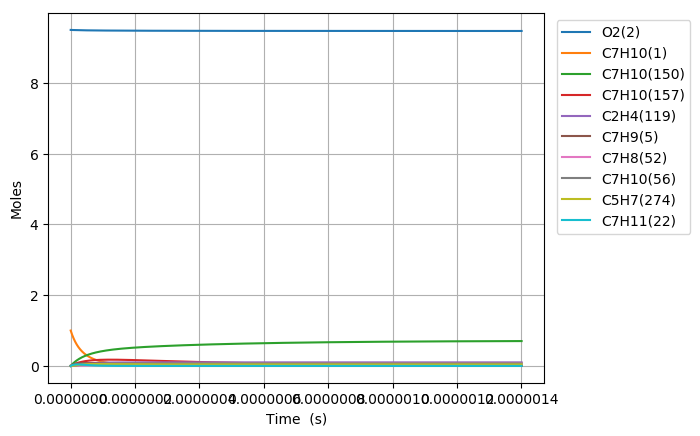

Values plotted in this chart, from the file beside it:
Time (s), Volume (m^3), N2, Ar, He, Ne, C7H10(1), O2(2), C7H10(21), C7H9(5), C7H11(22), S(68), C7H9O2(58), C7H10(18), C7H10(157), C7H9O2(57), S(82), S(87), C7H8(52), C7H10(150), C7H10(56), S(211), S(207), C7H8(271)
0.0, 0.2524, 76.95, 0.0, 0.0, 0.0, 1.0, 9.5, 0.0, 0.0, 0.0, 0.0, 0.0, 0.0, 0.0, 0.0, 0.0, 0.0, 0.0, 0.0, 0.0, 0.0, 0.0, 0.0
2.690654271111837e-23, 0.2524, 76.95, 0.0, 0.0, 0.0, 1, 9.5, 1.3607299660566609e-17, 1.632796916662336e-16, 1.6327909916815843e-16, 1.9200694952438503e-29, 1.9200754555579538e-29, 4.3760086772537642e-16, 9.8346548188369008e-27, 1.0620740237042517e-29, 4.4177837228900231e-43, 1.2645077757237968e-47, 4.5092495441767317e-33, 1.8944983625332496e-26, 1.2809773175458268e-31, 4.8873126437987181e-43, 1.6786014366301168e-47, 1.2271741958374094e-49
7.533831959113144e-23, 0.2524, 76.95, 0.0, 0.0, 0.0, 1, 9.5, 3.8100439049586464e-17, 4.5718313666535656e-16, 4.571814776707799e-16, 1.1597219751252052e-28, 1.1597249878489394e-28, 1.2252824295355714e-15, 5.9401315101912308e-26, 6.4149271028872208e-29, 5.2447799145883036e-42, 1.50123247252965e-46, 2.7235867246829455e-32, 1.1442770108956757e-25, 7.7371029979754108e-31, 5.8021777179701564e-42, 1.9928356106450867e-46, 1.4569012052979392e-48
1.722018733511576e-22, 0.2524, 76.95, 0.0, 0.0, 0.0, 1, 9.5, 8.7086717827626014e-17, 1.0449900266632125e-15, 1.0449862346757684e-15, 5.5835620921379119e-28, 5.5835706151504305e-28, 2.8006455527740336e-15, 2.8599176207383853e-25, 3.0885112605022745e-28, 5.1493286518051082e-41, 1.473922817921088e-45, 1.3112897674468915e-31, 5.5092012371305904e-25, 3.7250820394211922e-30, 5.6965280758770496e-41, 1.9565777882772831e-45, 1.4303942426673603e-47
3.659289808712099e-22, 0.2524, 76.95, 0.0, 0.0, 0.0, 1, 9.5, 1.8505927538370448e-16, 2.2206038066573644e-15, 2.2205957486847289e-15, 2.4384882589274444e-27, 2.4384867253110993e-27, 5.9513717977232401e-15, 1.2490011613935874e-24, 1.3488340096603872e-27, 4.5544741910710579e-40, 1.3036695795053195e-44, 5.7267469211075156e-31, 2.4060129192639247e-24, 1.6268411932810599e-29, 5.0383644130963883e-40, 1.7305708399647486e-44, 1.2651675089390127e-46
7.533831959113144e-22, 0.2524, 76.95, 0.0, 0.0, 0.0, 1, 9.5, 3.8100439049585886e-16, 4.5718313666394326e-15, 4.5718147766985804e-15, 1.0180208463492686e-26, 1.0180158136470773e-26, 1.225282428151079e-14, 5.2143339795590349e-24, 5.6311164696838343e-27, 3.8282280826382339e-39, 1.0958134437676941e-43, 2.390804108325262e-30, 1.004463030777157e-23, 6.7917417376087147e-29, 4.2347962868614267e-39, 1.4546489711147354e-43, 1.0634495233228022e-45
1.5282916259915235e-21, 0.2524, 76.95, 0.0, 0.0, 0.0, 1, 9.5, 7.7289462072015751e-16, 9.2742864865786133e-15, 9.2742528327100077e-15, 4.15894732923228e-26, 4.1588908738490124e-26, 2.4855729224642415e-14, 2.1302255678172619e-23, 2.3004948149209866e-26, 3.1384783691585969e-38, 8.984143105090398e-43, 9.7672148826919148e-30, 4.1035592243933559e-23, 2.7746481088806577e-28, 3.4715277033913986e-38, 1.1926089575879205e-42, 8.7188017013153664e-45
3.0781084861519417e-21, 0.2524, 76.95, 0.0, 0.0, 0.0, 1, 9.5, 1.5566750811687142e-15, 1.8679196726357176e-14, 1.8679128944667761e-14, 1.6811130062196476e-25, 1.6810611668290303e-25, 5.0061539013131812e-14, 8.6107123197961678e-23, 9.2989678452311592e-26, 2.5414036486856233e-37, 7.2755929892792824e-42, 3.9480644199240501e-29, 1.6587242450902881e-22, 1.1215571284092025e-27, 2.8106625798729066e-37, 9.6580540308203254e-42, 7.060711667884998e-44
6.177742206472778e-21, 0.2524, 76.95, 0.0, 0.0, 0.0, 1, 9.5, 3.1242360020656638e-15, 3.7489017205515091e-14, 3.748888116832286e-14, 6.7596814591464101e-25, 6.7592396543593408e-25, 1.0047315819901514e-13, 3.462329537152367e-22, 3.7390740608377942e-25, 2.0451927044276852e-36, 5.856030594521504e-41, 1.5874993390411669e-28, 6.6696572065978005e-22, 4.5097318854040088e-27, 2.2611870580049272e-36, 7.7736380711721555e-41, 5.6830750182827369e-43
1.2377009647114452e-20, 0.2524, 76.95, 0.0, 0.0, 0.0, 1, 9.5, 6.2593578438589147e-15, 7.510865816223424e-14, 7.5108385614591436e-14, 2.7109345985972913e-24, 2.7105702565005472e-24, 2.0129639500640008e-13, 1.3885489885601686e-21, 1.4995359234403106e-24, 1.6405768370522761e-35, 4.6990959190692328e-40, 6.3665823760512751e-28, 2.6748308238393311e-21, 1.8086041886914304e-26, 1.8127314105262719e-35, 6.2378484945094711e-40, 4.5603097945069555e-42
2.4775544528397798e-20, 0.2524, 76.95, 0.0, 0.0, 0.0, 1, 9.5, 1.2529601527442813e-14, 1.503479400692868e-13, 1.5034739450296207e-13, 1.0857878548861659e-23, 1.085492034770128e-23, 4.0294286236364307e-13, 5.5614384886883131e-21, 6.0059651584682607e-24, 1.3135589933161738e-34, 3.76499511739616e-39, 2.5499537422053083e-27, 1.0713274948877066e-20, 7.2438503837702476e-26, 1.4496283927800366e-34, 4.9978591933756071e-39, 3.6537972481197439e-41
4.957261429096449e-20, 0.2524, 76.95, 0.0, 0.0, 0.0, 1, 9.5, 2.50700888946002e-14, 3.0082650385785687e-13, 3.0082541226303736e-13, 4.3459810601066582e-23, 4.3435975451622514e-23, 8.0623577204802291e-13, 2.22602466922718e-20, 2.403951204531094e-23, 1.0502094408755509e-33, 3.0142854283433103e-38, 1.0206460340463109e-26, 4.2881017874998686e-20, 2.8994279551183346e-25, 1.1561849129308413e-33, 4.0013096123608019e-38, 2.925259463383273e-40
9.916675381609787e-20, 0.2524, 76.95, 0.0, 0.0, 0.0, 1, 9.5, 5.0151063628873342e-14, 6.0178363133291947e-13, 6.0178144771652381e-13, 1.7389585108883457e-22, 1.7370456527315816e-22, 1.6128214912963721e-12, 8.9069975765340689e-20, 9.6189356410411634e-23, 8.3819662786771637e-33, 2.412344505839333e-37, 4.0839135895323434e-26, 1.7157991444208051e-19, 1.1601488498022786e-24, 9.1833481115868687e-33, 3.2022371122570495e-37, 2.3410966163572411e-39
1.9835503286636464e-19, 0.2524, 76.95, 0.0, 0.0, 0.0, 1, 9.5, 1.0031301309725308e-13, 1.2036978858752371e-12, 1.2036935183568401e-12, 6.9569663581125254e-22, 6.9416511444518029e-22, 3.2259925293115246e-12, 3.5633785139583903e-19, 3.8482002290120724e-22, 6.6704863465716577e-32, 1.930242208754006e-36, 1.633831364552889e-25, 6.8643128652084564e-19, 4.6413508409690725e-24, 7.2390222999441668e-32, 2.5622335628217982e-36, 1.8732329868442762e-38
3.9673159096689816e-19, 0.2524, 76.95, 0.0, 0.0, 0.0, 1, 9.5, 2.0063691203334634e-13, 2.4075263933326479e-12, 2.4075176585708469e-12, 2.7830130059547045e-21, 2.7707747860656808e-21, 6.4523330034164445e-12, 1.4254670071604346e-18, 1.5394050700966511e-21, 5.2796205512656101e-31, 1.5443405211027267e-35, 6.5358573551026593e-25, 2.7459478351390157e-18, 1.8566914344206821e-23, 5.6245852872862018e-31, 2.0499132233179216e-35, 1.4987286813721368e-37
7.934847071679652e-19, 0.2524, 76.95, 0.0, 0.0, 0.0, 1, 9.5, 4.0128470990286823e-13, 4.8151834017703661e-12, 4.8151659347323571e-12, 1.1132504834778448e-20, 1.1034955067159789e-20, 1.2905007543931104e-11, 5.7020968132353747e-18, 6.1578684468902337e-21, 4.1350517509058851e-30, 1.2355312765457011e-34, 2.614449326419276e-24, 1.098423205967983e-17, 7.4270679359151119e-23, 4.253652385010864e-30, 1.6398992261691718e-34, 1.1990398635993676e-36
1.5869909395700995e-18, 0.2524, 76.95, 0.0, 0.0, 0.0, 1, 9.5, 8.0258030563125312e-13, 9.6304973929878764e-12, 9.6304624699893627e-12, 4.4530923933305689e-20, 4.3756686749388315e-20, 2.5810330994230599e-11, 2.2808825415852843e-17, 2.4631955736837549e-20, 3.1743182472487548e-29, 9.8844881357099544e-34, 1.0458010087689224e-23, 4.3937772293739694e-17, 2.970887608275278e-22, 3.0658309060231975e-29, 1.3117758209006921e-33, 9.5925465679380948e-36
3.1740034043743678e-18, 0.2524, 76.95, 0.0, 0.0, 0.0, 1, 9.5, 1.6051714970453878e-12, 1.9261125274734941e-11, 1.9261055472239342e-11, 1.7812549659864184e-19, 1.720299808626792e-19, 5.1620875372317541e-11, 9.123602268177466e-17, 9.8528671744455326e-20, 2.3487792723512514e-28, 7.9076896451001159e-33, 4.1832465990741522e-23, 1.75752478108895e-16, 1.1883671248450792e-21, 2.0442401094739192e-28, 1.049153695388313e-32, 7.6741282851218469e-35
6.348028333982905e-18, 0.2524, 76.95, 0.0, 0.0, 0.0, 1, 9.5, 3.2103538797031157e-12, 3.8522380650121294e-11, 3.8522241203683171e-11, 7.1250552157184362e-19, 6.652526457813498e-19, 1.0324155404170101e-10, 3.6494429025553491e-16, 3.9411546401721922e-19, 1.6322735821026365e-27, 6.3261977175689753e-32, 1.6733071577019477e-22, 7.030102968009662e-16, 4.7534926211734031e-21, 1.2230834072596825e-27, 8.3888121301210809e-32, 6.1393389842962744e-34
9.522053263591441e-18, 0.2524, 76.95, 0.0, 0.0, 0.0, 1, 9.5, 4.8155362621903022e-12, 5.7783635651190743e-11, 5.7783426662070949e-11, 1.514076368055802e-18, 1.3813613370579452e-18, 1.5486182262755182e-10, 7.7550534367901751e-16, 8.3749481129390265e-19, 4.3214353429261128e-27, 1.8089037889735137e-31, 3.555783039704946e-22, 1.4938944282450542e-15, 1.0101186851004001e-20, 3.0106084639259261e-27, 2.3979462797432684e-31, 1.7554699038669933e-33
1.2696078193199978e-17, 0.2524, 76.95, 0.0, 0.0, 0.0, 1, 9.5, 6.4207186445069482e-12, 7.7044890290930645e-11, 7.7044611847402741e-11, 2.5828379779931255e-18, 2.3073694884433792e-18, 2.0648168113312777e-10, 1.322918095768665e-15, 1.4286659084716593e-18, 8.5286339749276655e-27, 3.8155132796530365e-31, 6.0657523099449784e-22, 2.5484027781480528e-15, 1.7231449780747871e-20, 5.617999304444331e-27, 5.0565649999388039e-31, 3.7027975412007831e-33
1.904412805241705e-17, 0.2524, 76.95, 0.0, 0.0, 0.0, 1, 9.5, 9.6310834087399905e-12, 1.1556739875975056e-10, 1.1556698157722077e-10, 5.3474413811863244e-18, 4.6146510304770223e-18, 3.0972043572108686e-10, 2.7389227855880929e-15, 2.9578637943750524e-18, 2.0999653797118365e-26, 1.0421405541520055e-30, 1.2558379426948131e-21, 5.2761228819013328e-15, 3.5675555142138109e-20, 1.2829115156595367e-26, 1.3804683371836915e-30, 1.0113497091995152e-32
2.5392177911634123e-17, 0.2524, 76.95, 0.0, 0.0, 0.0, 1, 9.5, 1.2841448172345893e-11, 1.5408990599709568e-10, 1.5408935030291502e-10, 9.0946000354597192e-18, 7.5965516544987995e-18, 4.1295768232467913e-10, 4.6581709493011493e-15, 5.0305379692060244e-18, 4.0224841698209565e-26, 2.1805158784064765e-30, 2.1358523562779789e-21, 8.9732658630882381e-15, 6.0674801115245986e-20, 2.3207878673628869e-26, 2.8872203312405435e-30, 2.1160829330006986e-32
3.1740227770851196e-17, 0.2524, 76.95, 0.0, 0.0, 0.0, 1, 9.5, 1.6051812935279856e-11, 1.9261241198604398e-10, 1.9261171795276273e-10, 1.3894496071602e-17, 1.1230223327034986e-17, 5.1619331325251006e-10, 7.1166012826142001e-15, 7.6855027888052245e-18, 6.7280106105571903e-26, 3.9695603577201473e-30, 3.2631007380110821e-21, 1.3709062214737991e-14, 9.2697411828529255e-20, 3.7022204111115596e-26, 5.2538876721477305e-30, 3.852249434807028e-32
4.443632748928534e-17, 0.2524, 76.95, 0.0, 0.0, 0.0, 1, 9.5, 2.2472542459089778e-11, 2.6965742053906395e-10, 2.6965644995734274e-10, 2.671862451229641e-17, 2.0095125986807805e-17, 7.2265962674109034e-10, 1.3684827503003422e-14, 1.4778844033543756e-17, 1.4713470351779644e-25, 1.0480885238896984e-29, 6.2748292147184659e-21, 2.6361762334138841e-14, 1.7825389319362581e-19, 7.521893740529618e-26, 1.3856069187581388e-29, 1.0171079354599745e-31
5.713242720771949e-17, 0.2524, 76.95, 0.0, 0.0, 0.0, 1, 9.5, 2.8893271980170612e-11, 3.4670242483440547e-10, 3.4670117759234559e-10, 4.3818471603836102e-17, 3.0794574820202384e-17, 9.2911937844274835e-10, 2.2442848601625478e-14, 2.4237095049453613e-17, 2.6161203849062311e-25, 2.1729621455296066e-29, 1.0290705890281418e-20, 4.3232772997309898e-14, 2.9233597871067692e-19, 1.2742641471293894e-25, 2.8697641152465822e-29, 2.1087199519583346e-31
8.252462664458778e-17, 0.2524, 76.95, 0.0, 0.0, 0.0, 1, 9.5, 4.1734731014146176e-11, 5.0079242243466025e-10, 5.0079061975548113e-10, 9.0843500134823514e-17, 5.5915791029798388e-17, 1.3420192003270755e-09, 4.6526993354074762e-14, 5.0247063938236376e-17, 5.9624433754247127e-25, 6.5291965873371129e-29, 2.1334480514638751e-20, 8.9627256222446779e-14, 6.0606492936877449e-19, 2.7386662858735705e-25, 8.6020140352069087e-29, 6.3360953734290613e-31
1.3330902551832438e-16, 0.2524, 76.95, 0.0, 0.0, 0.0, 1, 9.5, 6.7417649049353128e-11, 8.0897237983342909e-10, 8.0896945165480385e-10, 2.3619437134842036e-16, 1.148894578681039e-16, 2.1677401255439195e-09, 1.2096518209812436e-13, 1.3063894267175665e-16, 1.6890355679689259e-24, 2.807174101245465e-28, 5.5470020452832136e-20, 2.3302123324467093e-13, 1.5757792375962559e-18, 7.3482539015460886e-25, 3.6785714035091665e-28, 2.7240918374564616e-30
2.3487782326579755e-16, 0.2524, 76.95, 0.0, 0.0, 0.0, 1, 9.5, 1.1878348498879172e-10, 1.4253321645816107e-09, 1.425326905748381e-09, 7.3209668740744444e-16, 2.4661886314224047e-16, 3.8188671602107646e-09, 3.7490165362502224e-13, 4.0489575143327517e-16, 5.5693419769253192e-24, 1.5808223829305812e-27, 1.7193266162713727e-19, 7.2219166018191643e-13, 4.8842219240665009e-18, 2.3289645498930044e-24, 2.0484738652214863e-27, 1.5339686842014318e-29
4.380154187607439e-16, 0.2524, 76.95, 0.0, 0.0, 0.0, 1, 9.5, 2.2151515634376951e-10, 2.6580512567679632e-09, 2.6580409751239596e-09, 2.5446949728459445e-15, 5.2242882919366139e-16, 7.1198624128282646e-09, 1.3028660149925763e-12, 1.4071913339107683e-15, 2.0108217137809884e-23, 1.049814768452783e-26, 5.9762397636443733e-19, 2.5097754610915982e-12, 1.6977156694106861e-17, 8.2054755731130861e-24, 1.330262236095514e-26, 1.0186110805495681e-28
6.411530142556902e-16, 0.2524, 76.95, 0.0, 0.0, 0.0, 1, 9.5, 3.2424682700021688e-10, 3.8907697259192695e-09, 3.8907539260948658e-09, 5.4516740934081392e-15, 8.0147232822755819e-16, 1.041917982484884e-08, 2.7907581434271423e-12, 3.014385960040011e-15, 4.3684569276557516e-23, 3.1547388627120898e-26, 1.2803365237543665e-18, 5.3759759077705213e-12, 3.6371485605656579e-17, 1.7665446628798666e-23, 3.9364466032288619e-26, 3.0607600277518941e-28
8.442906097506366e-16, 0.2524, 76.95, 0.0, 0.0, 0.0, 1, 9.5, 4.2697849695813666e-10, 5.12348757709909e-09, 5.1234657586758096e-09, 9.4530194151286348e-15, 1.0788862321948788e-15, 1.3716820208193539e-08, 4.8383070818561646e-12, 5.2262792633735719e-15, 7.6298253475909027e-23, 6.9911484202918386e-26, 2.2200701770893634e-18, 9.3202710427943065e-12, 6.3067203742777121e-17, 3.0707690766774422e-23, 8.5981500645312378e-26, 6.7824212083132125e-28
1.047428205245583e-15, 0.2524, 76.95, 0.0, 0.0, 0.0, 1, 9.5, 5.2971016621753152e-10, 6.3562048097780779e-09, 6.3561764728818506e-09, 1.4548715953871598e-14, 1.3554069549683574e-15, 1.7012784401647782e-08, 7.4452329079399341e-12, 8.0426642440951091e-15, 1.1794915062991667e-22, 1.3095012093336935e-25, 3.4168248393878106e-18, 1.434212163852061e-11, 9.7064306998418504e-17, 4.7330981707738192e-23, 1.5876887772174964e-25, 1.2703173587393597e-27
1.4537033962354756e-15, 0.2524, 76.95, 0.0, 0.0, 0.0, 1, 9.5, 7.3517350264075698e-10, 8.821637418166499e-09, 8.8215945462248421e-09, 2.8023107338363567e-14, 1.9080032096062074e-15, 2.3599687326547542e-08, 1.433617812325488e-11, 1.5488142178431778e-14, 2.2836213012738138e-22, 3.4093309622882612e-25, 6.5813968838246665e-18, 2.7616491397652676e-11, 1.8696265508100522e-16, 9.1316159890655703e-23, 4.0191296353522117e-25, 3.306853337529709e-27
1.859978587225368e-15, 0.2524, 76.95, 0.0, 0.0, 0.0, 1, 9.5, 9.4063683626991501e-10, 1.1287067551524657e-08, 1.1287008146244147e-08, 4.5874728527840058e-14, 2.4604803301235447e-15, 3.017989531943636e-08, 2.3461351205264136e-11, 2.5349160927163173e-14, 3.7492251677421063e-22, 7.0451116941511194e-25, 1.0774051993338568e-17, 4.5194765189334048e-11, 3.0606649999518834e-16, 1.4961115412857217e-22, 8.0838294053191666e-25, 6.832418688576495e-27
2.2662537782152608e-15, 0.2524, 76.95, 0.0, 0.0, 0.0, 1, 9.5, 1.1461001671050287e-09, 1.3752495210871981e-08, 1.3752417273066376e-08, 6.8103453539929054e-14, 3.0135647486356433e-15, 3.6753415448526989e-08, 3.48183933258111e-11, 3.7623975174896186e-14, 5.5762927844137721e-22, 1.2669934287704524e-24, 1.5994789487211802e-17, 6.7072399091323314e-11, 4.5437581069576158e-16, 2.2220562506345965e-22, 1.4152721302500791e-24, 1.2285753944671227e-26
2.6725289692051535e-15, 0.2524, 76.95, 0.0, 0.0, 0.0, 1, 9.5, 1.3515634951461206e-09, 1.6217920398901836e-08, 1.6217821926817008e-08, 9.470915750977146e-14, 3.5662928186024099e-15, 4.3320254714023167e-08, 4.8404968352940526e-11, 5.2310855752464609e-14, 7.7648136892472194e-22, 2.0733366024942123e-24, 2.2243608708797406e-17, 9.3244892902145535e-11, 6.3189055677129782e-16, 3.09089328987623e-22, 2.253918072945512e-24, 2.010190313715154e-26
3.485079351184939e-15, 0.2524, 76.95, 0.0, 0.0, 0.0, 1, 9.5, 1.7624901428463283e-09, 2.1148763366296622e-08, 2.1148617815584864e-08, 1.61051023287804e-13, 4.6720192376585179e-15, 5.6433917454609661e-08, 8.2257773213225858e-11, 8.8914191166381083e-14, 1.3226176242474141e-21, 4.590310681406844e-24, 3.7825489856017885e-17, 1.584572311662793e-10, 1.0745362387644458e-15, 5.2568519048338015e-22, 4.7171451501218663e-24, 4.4491862342685051e-26
4.216374694966746e-15, 0.2524, 76.95, 0.0, 0.0, 0.0, 1, 9.5, 2.1323241162211826e-09, 2.5586513600773076e-08, 2.5586318818788862e-08, 2.3572675869596781e-13, 5.6669879487830201e-15, 6.8213433147080785e-08, 1.2032768054248543e-10, 1.3008970460454108e-13, 1.9377473003595658e-21, 8.1265002102573525e-24, 5.536521610425786e-17, 2.3179318331483243e-10, 1.5727996467401383e-15, 7.6939138330498626e-22, 7.9544933310466362e-24, 7.8745974238948061e-26
4.947670038748553e-15, 0.2524, 76.95, 0.0, 0.0, 0.0, 1, 9.5, 2.5021580805437489e-09, 3.0024255853059431e-08, 3.0024005331130924e-08, 3.2458202513980021e-13, 6.6619214620142701e-15, 7.9971407949296058e-08, 1.6558619755750938e-10, 1.7905432324976845e-13, 2.6699723387899428e-21, 1.313119079398995e-23, 7.6235917402737459e-17, 3.1897691121574871e-10, 2.1656882075825281e-15, 1.0592407263824835e-21, 1.2265340202527834e-23, 1.2720864346179943e-25
5.67896538253036e-15, 0.2524, 76.95, 0.0, 0.0, 0.0, 1, 9.5, 2.8719920358141564e-09, 3.446199013278795e-08, 3.44616773533211e-08, 4.2761611601619613e-13, 7.6569342298306099e-15, 9.1707881227837418e-08, 2.1802018670782228e-10, 2.3579830342372155e-13, 3.5192869089223394e-21, 1.9859698449392093e-23, 1.0043759012720645e-16, 4.1998310738420202e-10, 2.8532017494042376e-15, 1.3951754975513912e-21, 1.7730257436164482e-23, 1.9234186003490317e-25
7.141556070093973e-15, 0.2524, 76.95, 0.0, 0.0, 0.0, 1, 9.5, 3.6116599191990075e-09, 4.333743481378286e-08, 4.3336977930086939e-08, 6.7621794379612314e-13, 9.6469060282162612e-15, 1.1511648025573123e-07, 3.4436217287623457e-10, 3.7258544074331119e-13, 5.5691612867951355e-21, 3.9511565087354171e-23, 1.5883383548586563e-16, 6.6336194747814766e-10, 4.5121030896461576e-15, 2.2050708330020697e-21, 3.2339072388262877e-23, 3.8247164156204738e-25
8.604146757657587e-15, 0.2524, 76.95, 0.0, 0.0, 0.0, 1, 9.5, 4.3513277663767557e-09, 5.2212847721562493e-08, 5.2212220554768949e-08, 9.8152658708086178e-13, 1.163686996492471e-14, 1.3843954389566992e-07, 4.9924896172094888e-10, 5.4037336961639634e-13, 8.0873237340665498e-21, 6.9130746151549566e-23, 2.3055392352177919e-16, 9.6172805871139094e-10, 6.5495022959242926e-15, 3.1986168118425439e-21, 5.2156887340287767e-23, 6.688408331025774e-25
1.0066737445221201e-14, 0.2524, 76.95, 0.0, 0.0, 0.0, 1, 9.5, 5.0909955773484184e-09, 6.1088228933721704e-08, 6.1087405233049955e-08, 1.343536390572681e-12, 1.3626823639147656e-14, 1.6167738473582127e-07, 6.8257623524850596e-10, 7.3908452190318129e-13, 1.1073727549138728e-20, 1.1077022165275849e-22, 3.1559782577571822e-16, 1.3148804883994392e-09, 8.9653979997058137e-15, 4.3753539155230283e-21, 7.7415471359999027e-23, 1.071157793761863e-24
1.1529328132784815e-14, 0.2524, 76.95, 0.0, 0.0, 0.0, 1, 9.5, 5.8306633521150119e-09, 6.9963578527654696e-08, 6.9962531970612389e-08, 1.7622416992942327e-12, 1.5616770306873012e-14, 1.8483031421062474e-07, 8.9424006049165792e-10, 9.6864152435397282e-13, 1.452832603292219e-20, 1.6648721174564461e-22, 4.139655139462839e-16, 1.7226190255520292e-09, 1.1759788835696602e-14, 5.734823780034987e-21, 1.0824770473236314e-22, 1.6091314568278308e-24
1.2991918820348429e-14, 0.2524, 76.95, 0.0, 0.0, 0.0, 1, 9.5, 6.5703310906775487e-09, 7.8838896580561757e-08, 7.8837600773137991e-08, 2.2376368588416523e-12, 1.7606710058279686e-14, 2.0789864259656268e-07, 1.1341368909204934e-09, 1.2289672006790294e-12, 1.84510724910289e-20, 2.3834304240093496e-22, 5.2565695985022677e-16, 2.184744203591438e-09, 1.4932673441863053e-14, 7.2765692081730458e-21, 1.4472765519511459e-22, 2.3024704309218731e-24
1.5917100195475657e-14, 0.2524, 76.95, 0.0, 0.0, 0.0, 1, 9.5, 8.0496664591944679e-09, 9.6589438371176355e-08, 9.658756459580243e-08, 3.3584741157320962e-12, 2.1586568490233538e-14, 2.537827317958713e-07, 1.6982171872936688e-09, 1.8416167931263078e-12, 2.7700822576897593e-20, 4.3873554179105896e-22, 7.8901101252318678e-16, 3.2713600951535941e-09, 2.2413918531869306e-14, 1.0905063436390873e-20, 2.3480809874775087e-22, 4.2340763690717901e-24
1.8842281570602885e-14, 0.2524, 76.95, 0.0, 0.0, 0.0, 1, 9.5, 9.5290016829071905e-09, 1.1433985491928678e-07, 1.1433729674648368e-07, 4.7060029378850768e-12, 2.556639857756774e-14, 2.9933211179574108e-07, 2.3739963442917965e-09, 2.5764197695315743e-12, 3.882260434970467e-20, 7.285185084773397e-22, 1.1056597600018903e-15, 4.5731470556073155e-09, 3.1409122437701142e-14, 1.5257202011479161e-20, 3.4775011044005052e-22, 7.0236361729678575e-24
2.1767462945730113e-14, 0.2524, 76.95, 0.0, 0.0, 0.0, 1, 9.5, 1.1008336761823672e-08, 1.3209014683552242e-07, 1.3208679727061153e-07, 6.2801781111794802e-12, 2.9546200826035837e-14, 3.4454922398185321e-07, 3.1606596143277455e-09, 3.4327656897622522e-12, 5.1816044428697893e-20, 1.1243264540863729e-21, 1.4756029795601939e-15, 6.0885355981433608e-09, 4.191827437851148e-14, 2.0329368647612361e-20, 4.8351976693501453e-22, 1.0828804720741144e-23
2.469264432085734e-14, 0.2524, 76.95, 0.0, 0.0, 0.0, 1, 9.5, 1.2487671695951805e-08, 1.4984031472747366e-07, 1.4983606621360527e-07, 8.080954430474427e-12, 3.3525975289545213e-14, 3.8943649200513805e-07, 4.0573981683160981e-09, 4.4100471517721882e-12, 6.6680769507283143e-20, 1.6428563497001697e-21, 1.8988404494196664e-15, 7.8159676370424745e-09, 5.3941363623793095e-14, 2.6117965056780414e-20, 6.4206356847093582e-22, 1.5807231822183948e-23
2.761782569598457e-14, 0.2524, 76.95, 0.0, 0.0, 0.0, 1, 9.5, 1.396700648529943e-08, 1.6759035919971061e-07, 1.6758510362087412e-07, 1.0108286699552785e-11, 3.7505722068039963e-14, 4.339963219343019e-07, 5.0634090447714576e-09, 5.507659772404999e-12, 8.3416406352559376e-20, 2.3008669722931441e-21, 2.3753719487465669e-15, 9.7538963896210084e-09, 6.7478379493068549e-14, 3.2619410835066563e-20, 8.2330962293724417e-22, 2.2116562386672967e-23
3.3468188446239025e-14, 0.2524, 76.95, 0.0, 0.0, 0.0, 1, 9.5, 1.6925675629684225e-08, 2.0309008028826291e-07, 2.0308248400982137e-07, 1.4842438347178e-11, 4.5465133143555809e-14, 5.2214320444316443e-07, 7.4000650671883707e-09, 8.0614760092404797e-12, 1.2249892278308432e-19, 4.1026713630392257e-21, 3.4883161572434543e-15, 1.4255113054343444e-08, 9.9094148631181565e-14, 4.7746618054258691e-20, 1.2534941572018665e-21, 3.9358488378932743e-23
3.931855119649348e-14, 0.2524, 76.95, 0.0, 0.0, 0.0, 1, 9.5, 1.9884344195039641e-08, 2.3858931487762372e-07, 2.3857893880051895e-07, 2.0482271664140091e-11, 5.342443513327488e-14, 6.090087716156089e-07, 1.0164320273113408e-08, 1.1089439424094901e-11, 1.6906060934204488e-19, 6.6650293548152946e-21, 4.8144338572791688e-15, 1.9580035333091867e-08, 1.3676549734504347e-13, 6.5682703045336264e-20, 1.7731804035610532e-21, 6.3815641445695476e-23
4.5168913946747937e-14, 0.2524, 76.95, 0.0, 0.0, 0.0, 1, 9.5, 2.2843012181426356e-08, 2.7408806769657101e-07, 2.7407446835586678e-07, 2.7027425404603957e-11, 6.138362909550158e-14, 6.94611648535971e-07, 1.3349959035642383e-08, 1.458682268620346e-11, 2.2309848284103357e-19, 1.0124189145199878e-20, 6.3537233159611927e-15, 2.5716689769810206e-08, 1.8049234197679658e-13, 8.6399660802852987e-20, 2.381448213394596e-21, 9.6748999430737087e-23
5.101927669700239e-14, 0.2524, 76.95, 0.0, 0.0, 0.0, 1, 9.5, 2.5801679588904175e-08, 3.0958634342671299e-07, 3.0956907303859962e-07, 3.4477538466755331e-11, 6.9342716079790366e-14, 7.7897018944975315e-07, 1.6950856113134165e-08, 1.8548945613372375e-11, 2.84609561280975e-19, 1.4617338741739576e-20, 8.1061828151725773e-15, 3.2653277021849837e-08, 2.3027459965050929e-13, 1.0986976563246947e-19, 3.0774236784456671e-21, 1.3941945936606737e-22
5.686963944725684e-14, 0.2524, 76.95, 0.0, 0.0, 0.0, 1, 9.5, 2.8760346417532032e-08, 3.4508414670298549e-07, 3.4506275321128731e-07, 4.283224989266049e-11, 7.73016971258957e-14, 8.6210248188660778e-07, 2.0960975273273829e-08, 2.2971174675254018e-11, 3.5359086385096726e-19, 2.0282587865502101e-20, 1.0071810651562234e-14, 4.0378169209436973e-08, 2.8611218826414629e-13, 1.3606556820832366e-19, 3.8602529459999097e-21, 1.9308783772731774e-22
6.272000219751129e-14, 0.2524, 76.95, 0.0, 0.0, 0.0, 1, 9.5, 3.1719012667368013e-08, 3.8058148211412124e-07, 3.8055550923633546e-07, 5.2091198868169704e-11, 8.5260573262724128e-14, 9.4402635055060261e-07, 2.5374367994800479e-08, 2.7848922524381056e-11, 4.3003941092748506e-19, 2.7258951013477925e-20, 1.2250605136537005e-14, 4.8879907414749138e-08, 3.4800502648198475e-13, 1.6495989279484767e-19, 4.7290758199437918e-21, 2.5901487060361054e-22
7.44207276980202e-14, 0.2524, 76.95, 0.0, 0.0, 0.0, 1, 9.5, 3.7636343430892457e-08, 4.5157476746750516e-07, 4.5153825029231592e-07, 7.3320366930119094e-11, 1.0117801487304722e-13, 1.1043188228729444e-06, 3.5387611375610987e-08, 3.8952853502250747e-11, 6.0532632604120605e-19, 4.5705508306823096e-20, 1.724768737140021e-14, 6.8168917115278137e-08, 4.8995613017677218e-13, 2.3073675756712871e-19, 6.7212943368590814e-21, 4.3268744259801176e-22
8.612145319852912e-14, 0.2524, 76.95, 0.0, 0.0, 0.0, 1, 9.5, 4.3553671879925525e-08, 5.2256623528984335e-07, 5.2251729910251115e-07, 9.8162159013187947e-11, 1.1709504893877904e-13, 1.2599850896706371e-06, 4.6944704873442249e-08, 5.182494625429633e-11, 8.104464933657902e-19, 7.1086612000050617e-20, 2.3097416304651672e-14, 9.0431922647220648e-08, 6.5612727509755258e-13, 3.069883241512163e-19, 9.0472886607903165e-21, 6.7052145924859278e-22
9.782217869903803e-14, 0.2524, 76.95, 0.0, 0.0, 0.0, 1, 9.5, 4.9470998014902313e-08, 5.9355592067371995e-07, 5.9349265856028335e-07, 1.2661369377527422e-10, 1.330116833287932e-13, 1.4111586667404122e-06, 6.0001091139545801e-08, 6.6430118574803091e-11, 1.045376118616233e-18, 1.0454532829014375e-19, 2.9799778954686023e-14, 1.1558309108245562e-07, 8.4651783740126418e-13, 3.9350676334898819e-19, 1.1700492130871612e-20, 9.8259992321410066e-22
... 995 more rows
